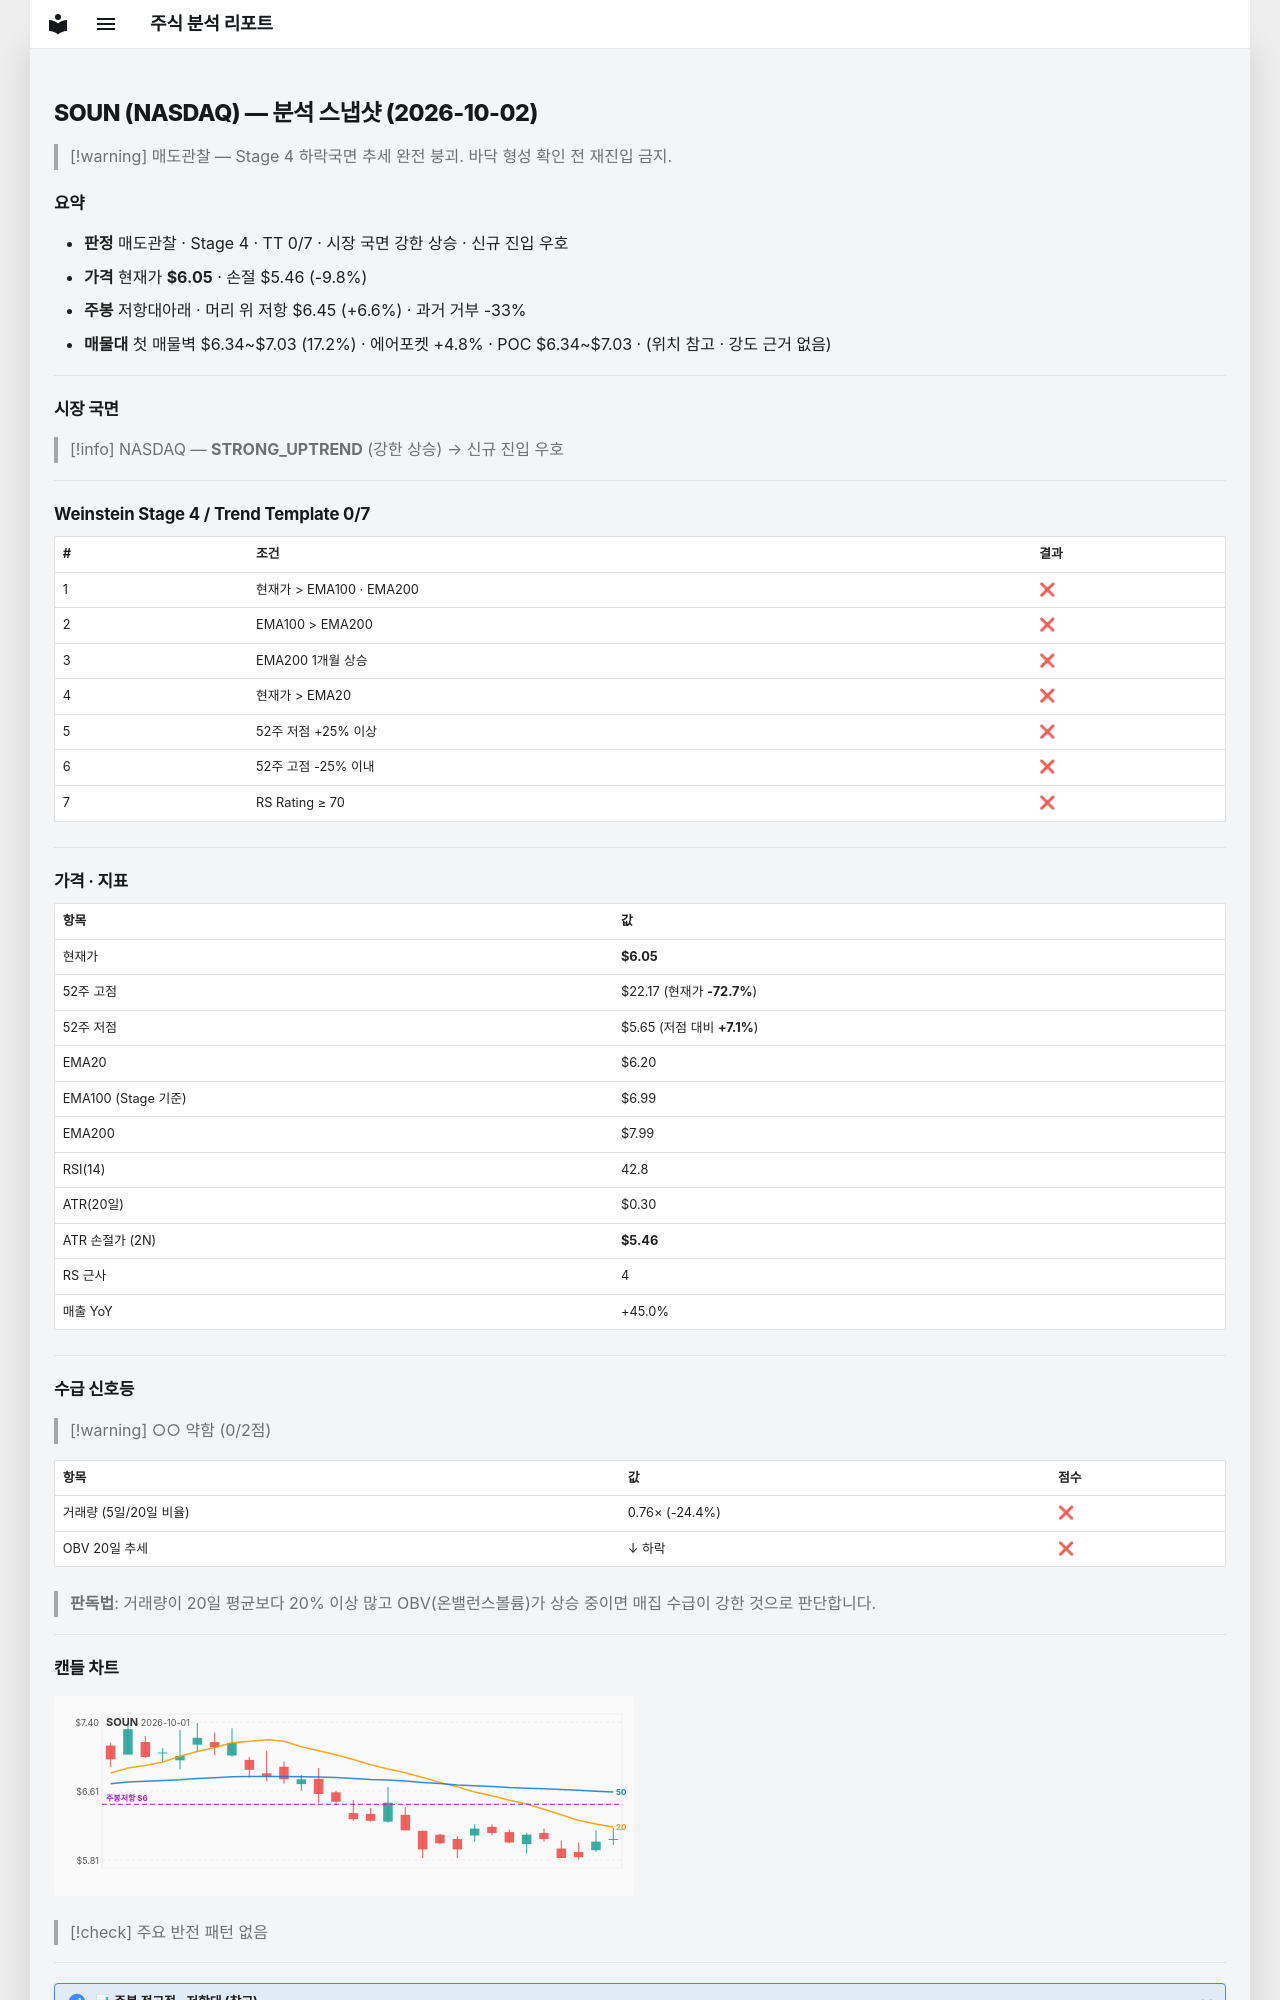

repository: soloandco/stock-reports · page: snapshots/SOUN-2026-10-02/index.html · generator: mkdocs

---
type: analysis-snapshot
title: SOUN 분석 스냅샷
ticker: SOUN
market: NASDAQ
created: 2026-10-02
updated: 2026-10-02
bar-date: 2026-10-01
verdict: 매도관찰
real-rr: 0.67
sma50-gap-pct: -2.5
weekly-position: 저항대아래
weekly-overhead-price: 6.45
weekly-overhead-pct: 6.6
stage: 4
trend-template-score: 0
tt-max: 7
ma-set: ema-20-100-200
price: 6.050000190734863
stop-price: 5.456187561380958
market-regime: STRONG_UPTREND
supply-demand-score: 0/2
supply-demand-label: 약함
status: tracking
tags:
  - stock-agent
  - watchlist
  - SOUN
  - analysis
related:
  - "[[analysis-template]]"
---

# SOUN (NASDAQ) — 분석 스냅샷 (2026-10-02)

> [!warning] 매도관찰 — Stage 4 하락국면
> 추세 완전 붕괴. 바닥 형성 확인 전 재진입 금지.

## 요약

- **판정** 매도관찰 · Stage 4 · TT 0/7 · 시장 국면 강한 상승 · 신규 진입 우호
- **가격** 현재가 **$6.05** · 손절 $5.46 (-9.8%)
- **주봉** 저항대아래 · 머리 위 저항 $6.45 (+6.6%) · 과거 거부 -33%
- **매물대** 첫 매물벽 $6.34~$7.03 (17.2%) · 에어포켓 +4.8% · POC $6.34~$7.03 · (위치 참고 · 강도 근거 없음)

---

## 시장 국면

> [!info] NASDAQ — **STRONG_UPTREND** (강한 상승) → 신규 진입 우호

---

## Weinstein Stage 4 / Trend Template 0/7

| # | 조건 | 결과 |
|---|------|------|
| 1 | 현재가 > EMA100 · EMA200 | ❌ |
| 2 | EMA100 > EMA200 | ❌ |
| 3 | EMA200 1개월 상승 | ❌ |
| 4 | 현재가 > EMA20 | ❌ |
| 5 | 52주 저점 +25% 이상 | ❌ |
| 6 | 52주 고점 -25% 이내 | ❌ |
| 7 | RS Rating ≥ 70 | ❌ |

---

## 가격 · 지표

| 항목 | 값 |
|------|---|
| 현재가 | **$6.05** |
| 52주 고점 | $22.17 (현재가 **-72.7%**) |
| 52주 저점 | $5.65 (저점 대비 **+7.1%**) |
| EMA20 | $6.20 |
| EMA100 (Stage 기준) | $6.99 |
| EMA200 | $7.99 |
| RSI(14) | 42.8 |
| ATR(20일) | $0.30 |
| ATR 손절가 (2N) | **$5.46** |
| RS 근사 | 4 |
| 매출 YoY | +45.0% |

---
## 수급 신호등

> [!warning] ○○ 약함 (0/2점)

| 항목 | 값 | 점수 |
|------|------|------|
| 거래량 (5일/20일 비율) | 0.76× (-24.4%) | ❌ |
| OBV 20일 추세 | ↓ 하락 | ❌ |

> **판독법**: 거래량이 20일 평균보다 20% 이상 많고 OBV(온밸런스볼륨)가 상승 중이면 매집 수급이 강한 것으로 판단합니다.

---
